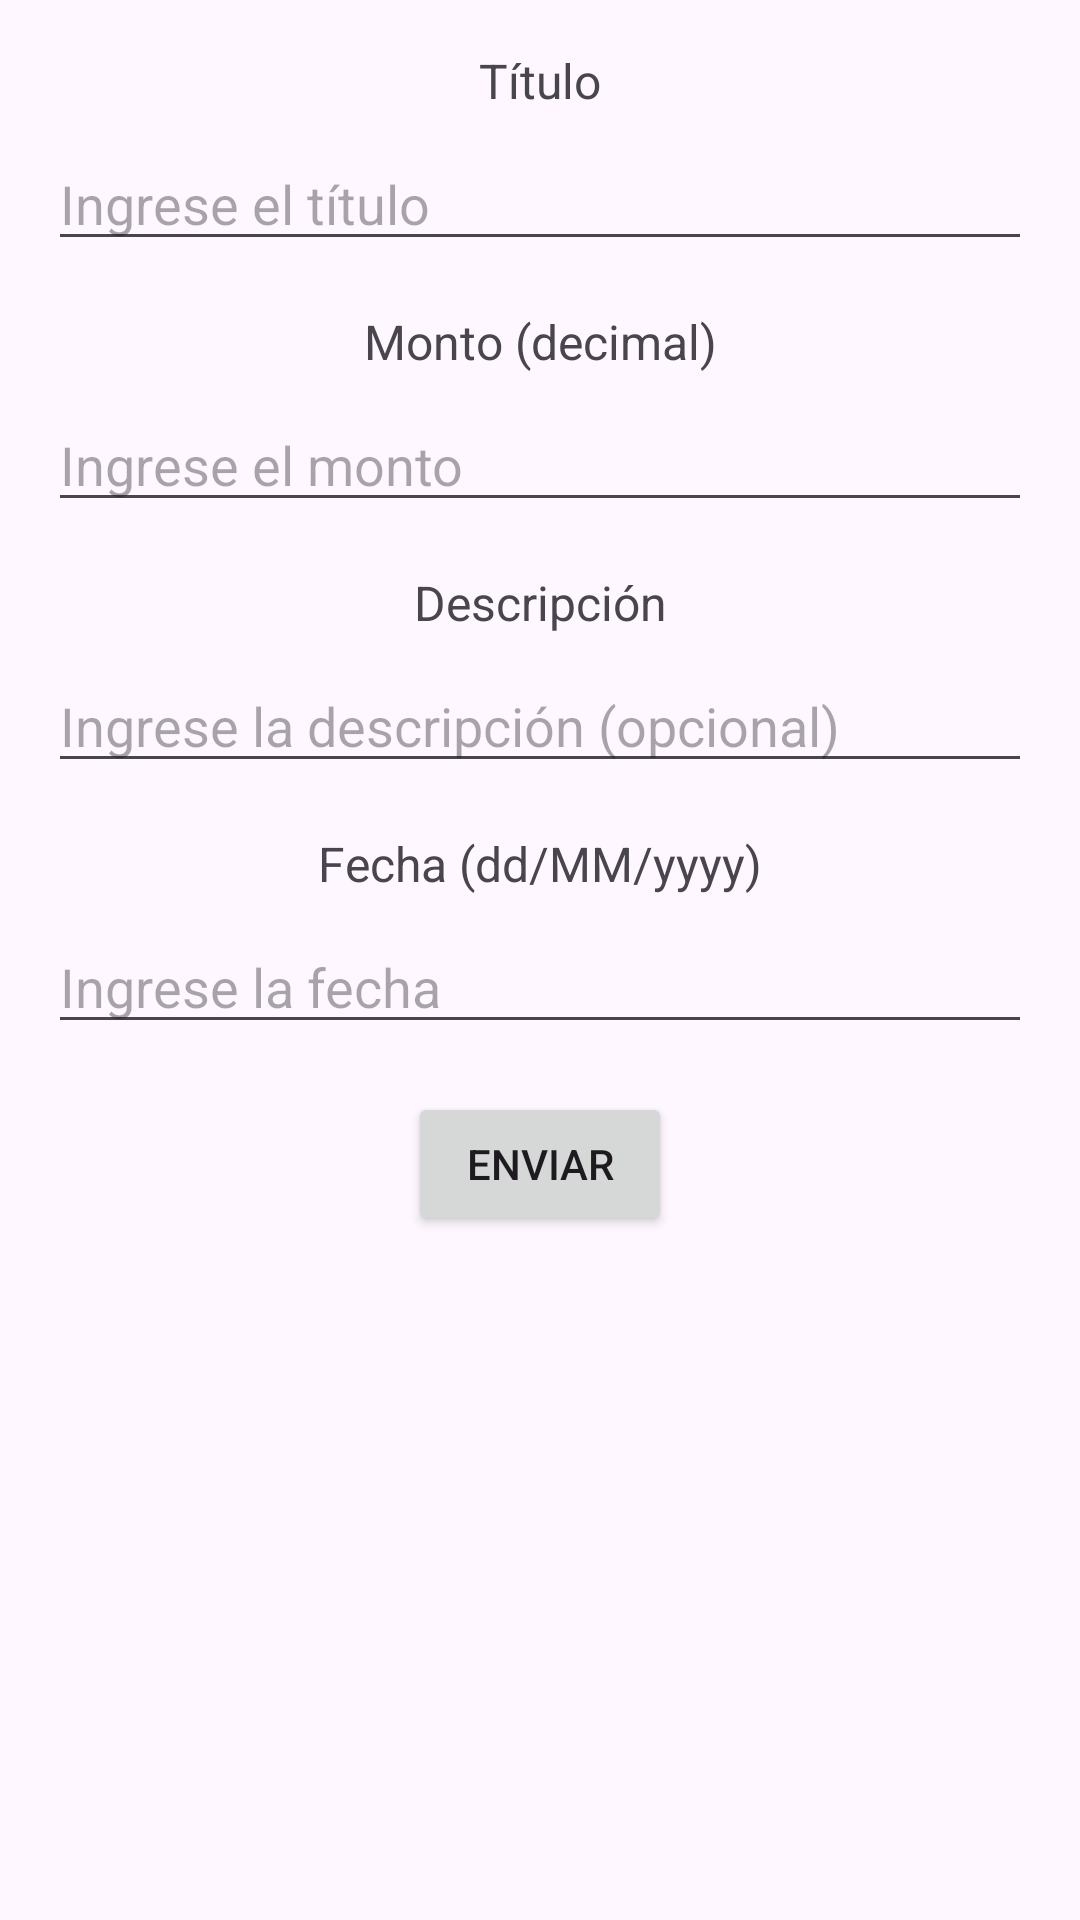

The Android layout XML behind this screen, and the referenced resources:
<!-- AndroidManifest.xml: application theme Theme.Lab6_20190159 -->
<!-- res/layout/activity_nuevo_ingreso.xml -->
<?xml version="1.0" encoding="utf-8"?>
<androidx.constraintlayout.widget.ConstraintLayout xmlns:android="http://schemas.android.com/apk/res/android"
    xmlns:app="http://schemas.android.com/apk/res-auto"
    xmlns:tools="http://schemas.android.com/tools"
    android:layout_width="match_parent"
    android:layout_height="match_parent"
    android:padding="16dp"
    tools:context=".NuevoIngreso">

    <TextView
        android:id="@+id/labelTitulo"
        android:layout_width="wrap_content"
        android:layout_height="wrap_content"
        android:text="Título"
        android:textSize="16sp"
        app:layout_constraintTop_toTopOf="parent"
        app:layout_constraintStart_toStartOf="parent"
        app:layout_constraintEnd_toEndOf="parent" />

    <EditText
        android:id="@+id/editTextTitulo"
        android:layout_width="0dp"
        android:layout_height="wrap_content"
        android:hint="Ingrese el título"
        app:layout_constraintTop_toBottomOf="@id/labelTitulo"
        app:layout_constraintStart_toStartOf="parent"
        app:layout_constraintEnd_toEndOf="parent"
        android:layout_marginTop="8dp" />

    <TextView
        android:id="@+id/labelMonto"
        android:layout_width="wrap_content"
        android:layout_height="wrap_content"
        android:text="Monto (decimal)"
        android:textSize="16sp"
        app:layout_constraintTop_toBottomOf="@id/editTextTitulo"
        app:layout_constraintStart_toStartOf="parent"
        app:layout_constraintEnd_toEndOf="parent"
        android:layout_marginTop="16dp" />

    <EditText
        android:id="@+id/editTextMonto"
        android:layout_width="0dp"
        android:layout_height="wrap_content"
        android:hint="Ingrese el monto"
        android:inputType="numberDecimal"
        app:layout_constraintTop_toBottomOf="@id/labelMonto"
        app:layout_constraintStart_toStartOf="parent"
        app:layout_constraintEnd_toEndOf="parent"
        android:layout_marginTop="8dp" />

    <TextView
        android:id="@+id/labelDescripcion"
        android:layout_width="wrap_content"
        android:layout_height="wrap_content"
        android:text="Descripción"
        android:textSize="16sp"
        app:layout_constraintTop_toBottomOf="@id/editTextMonto"
        app:layout_constraintStart_toStartOf="parent"
        app:layout_constraintEnd_toEndOf="parent"
        android:layout_marginTop="16dp" />

    <EditText
        android:id="@+id/editTextDescripcion"
        android:layout_width="0dp"
        android:layout_height="wrap_content"
        android:hint="Ingrese la descripción (opcional)"
        android:inputType="text"
        app:layout_constraintTop_toBottomOf="@id/labelDescripcion"
        app:layout_constraintStart_toStartOf="parent"
        app:layout_constraintEnd_toEndOf="parent"
        android:layout_marginTop="8dp" />

    <TextView
        android:id="@+id/labelFecha"
        android:layout_width="wrap_content"
        android:layout_height="wrap_content"
        android:text="Fecha (dd/MM/yyyy)"
        android:textSize="16sp"
        app:layout_constraintTop_toBottomOf="@id/editTextDescripcion"
        app:layout_constraintStart_toStartOf="parent"
        app:layout_constraintEnd_toEndOf="parent"
        android:layout_marginTop="16dp" />

    <EditText
        android:id="@+id/editTextFecha"
        android:layout_width="0dp"
        android:layout_height="wrap_content"
        android:hint="Ingrese la fecha"
        android:inputType="date"
        app:layout_constraintTop_toBottomOf="@id/labelFecha"
        app:layout_constraintStart_toStartOf="parent"
        app:layout_constraintEnd_toEndOf="parent"
        android:layout_marginTop="8dp" />

    <Button
        android:id="@+id/submitButton"
        android:layout_width="wrap_content"
        android:layout_height="wrap_content"
        android:text="Enviar"
        app:layout_constraintTop_toBottomOf="@id/editTextFecha"
        app:layout_constraintStart_toStartOf="parent"
        app:layout_constraintEnd_toEndOf="parent"
        android:layout_marginTop="16dp" />

</androidx.constraintlayout.widget.ConstraintLayout>
<!-- resources referenced by this layout -->
<resources>
  <style name="Theme.Lab6_20190159" parent="Base.Theme.Lab6_20190159" />
  <style name="Base.Theme.Lab6_20190159" parent="Theme.Material3.DayNight.NoActionBar">
          
          
      </style>
</resources>
